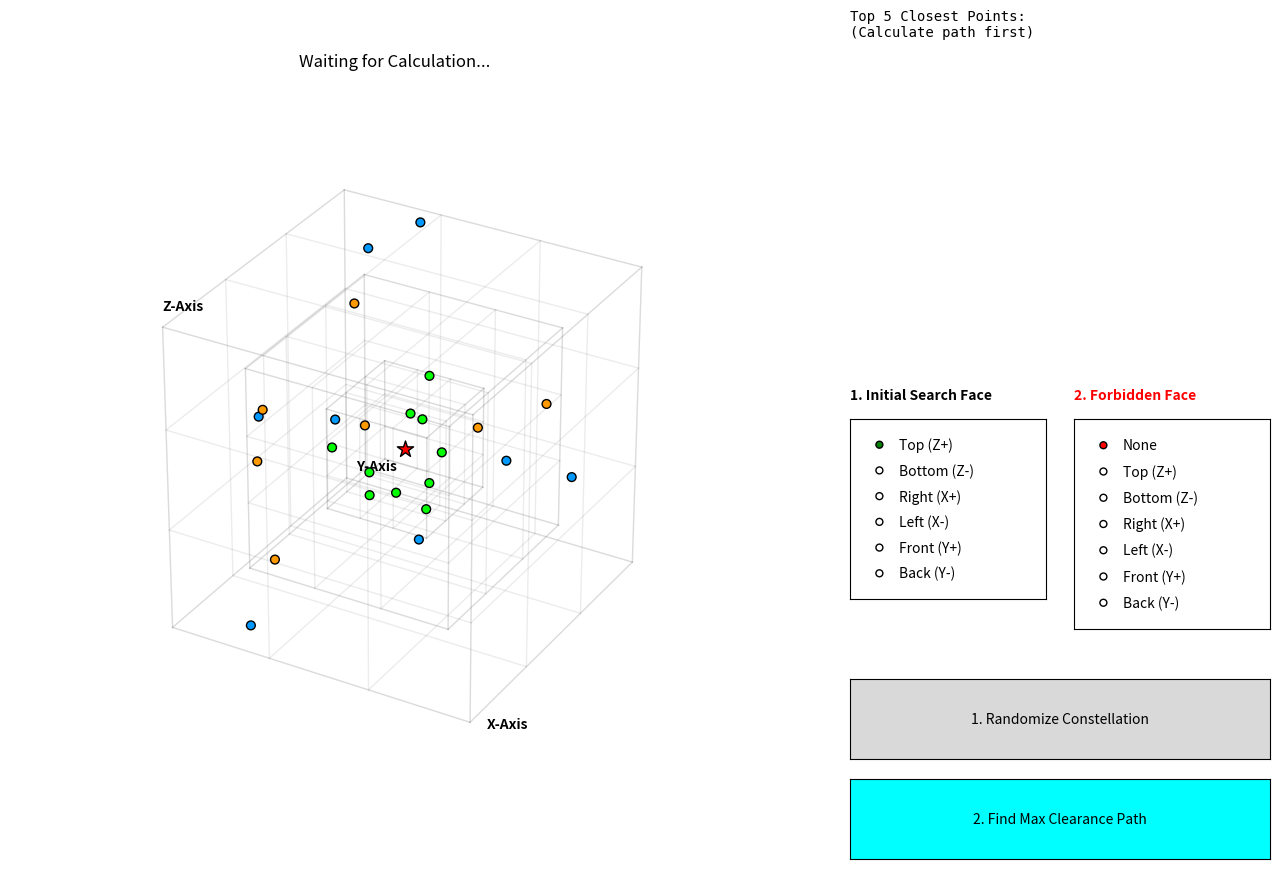

Generate this figure with matplotlib:
import matplotlib.pyplot as plt
from matplotlib.widgets import Button, RadioButtons
import numpy as np
import random

class ConstellationVisualizer:
    def __init__(self):
        # Layer configurations: Distance between each nested cube (15, 30, 45)
        # L represents the half-length of the cube edges
        self.L_values = [15, 30, 45] 
        # Colors for innermost (Layer 1), middle (Layer 2), and outermost (Layer 3)
        self.layer_colors = ['#00FF00', '#FF9900', '#0099FF'] 
        self.obstacle_points = [] # Stores coordinates of all random points
        self.path_artists = [] # Stores matplotlib objects (lines, texts, scatter) to easily remove them later
        
        # Setup Figure and 3D Axis
        self.fig = plt.figure(figsize=(14, 10))
        self.fig.canvas.manager.set_window_title('3D Dynamic Maximum Clearance Path Visualization')
        self.ax = self.fig.add_subplot(111, projection='3d')
        
        # Adjust layout spacing: 3D plot takes the left side (up to 60%), controls take the right side
        self.fig.subplots_adjust(bottom=0.05, left=0.05, right=0.60, top=0.95) 
        
        # Define face options for the UI
        self.faces_options = ['Top (Z+)', 'Bottom (Z-)', 'Right (X+)', 'Left (X-)', 'Front (Y+)', 'Back (Y-)']
        
        # --- UI SETUP (ALL ELEMENTS ON THE RIGHT PANEL) ---
        
        # 1. UI: Info Panel (Top-Right) for Top 5 Closest Points
        self.ax_info = plt.axes([0.65, 0.60, 0.30, 0.35])
        self.ax_info.axis('off') # Hide border and ticks
        self.info_text = self.ax_info.text(0, 1, "Top 5 Closest Points:\n(Calculate path first)", 
                                           va='top', fontsize=10, family='monospace')
        
        # 2. UI: Titles for Radio Buttons (Middle-Right)
        self.fig.text(0.65, 0.56, "1. Initial Search Face", weight='bold', fontsize=10)
        self.fig.text(0.81, 0.56, "2. Forbidden Face", weight='bold', fontsize=10, color='red')
        
        # 3. UI: Radio Buttons (Select Initial Search Face)
        self.ax_radio_start = plt.axes([0.65, 0.36, 0.14, 0.18])
        self.radio_start = RadioButtons(self.ax_radio_start, self.faces_options, activecolor='green')
        self.current_start = self.faces_options[0]
        self.radio_start.on_clicked(self.set_start)
        
        # 4. UI: Radio Buttons (Select Forbidden Face)
        self.forbid_options = ['None'] + self.faces_options
        self.ax_radio_forbid = plt.axes([0.81, 0.33, 0.14, 0.21]) # Slightly taller for 7 options
        self.radio_forbid = RadioButtons(self.ax_radio_forbid, self.forbid_options, activecolor='red')
        self.current_forbid = self.forbid_options[0]
        self.radio_forbid.on_clicked(self.set_forbid)
        
        # 5. UI: Action Buttons (Bottom-Right)
        self.ax_btn_random = plt.axes([0.65, 0.20, 0.30, 0.08])
        self.btn_random = Button(self.ax_btn_random, '1. Randomize Constellation')
        self.btn_random.on_clicked(self.randomize_points)
        
        self.ax_btn_path = plt.axes([0.65, 0.10, 0.30, 0.08])
        self.btn_path = Button(self.ax_btn_path, '2. Find Max Clearance Path', color='cyan')
        self.btn_path.on_clicked(self.find_path)
        
        # Initial render on startup
        self.randomize_points(None)
        plt.show()

    # --- CALLBACK FUNCTIONS ---
    def set_start(self, label):
        """Updates the selected initial search face."""
        self.current_start = label

    def set_forbid(self, label):
        """Updates the selected forbidden face."""
        self.current_forbid = label

    # --- CORE LOGIC FUNCTIONS ---
    def generate_points(self):
        """
        Generates the 3D point cloud based on the specific rules:
        - 1 Core point at (0,0,0)
        - 3 to 5 points distributed across 3 layers per direction.
        - No points occupy the same segment.
        - Points are placed randomly within their segments (not centroid).
        """
        xs, ys, zs, colors, sizes = [], [], [], [], []
        self.obstacle_points = []
        
        # Nucleus / Anchor Point at the center
        xs.append(0); ys.append(0); zs.append(0)
        colors.append('red'); sizes.append(150)
        
        # 6 Directions (Faces of the cube)
        faces = [('z', 1), ('z', -1), ('x', 1), ('x', -1), ('y', 1), ('y', -1)]
        
        for axis, sign in faces:
            # Rule: 3 to 5 points randomly scattered across the 3 layers for this face direction
            total_points = random.randint(3, 5)
            
            # Distribute points to layers without leaving any layer empty
            if total_points == 3: p = [1, 1, 1]
            elif total_points == 4: p = random.choice([[2,1,1], [1,2,1], [1,1,2]])
            else: p = random.choice([[3,1,1], [1,3,1], [1,1,3], [2,2,1], [2,1,2], [1,2,2]])
                
            for layer_idx in range(3):
                L = self.L_values[layer_idx]
                num_points = p[layer_idx]
                
                # 3x3 grid per face = 9 segments. Pick unique segments to avoid overlapping.
                segments = [(i, j) for i in range(3) for j in range(3)]
                chosen_segments = random.sample(segments, num_points)
                segment_length = (2 * L) / 3
                
                for i, j in chosen_segments:
                    # Calculate min/max boundaries of the chosen segment
                    u_min = -L + (i * segment_length)
                    u_max = -L + ((i + 1) * segment_length)
                    v_min = -L + (j * segment_length)
                    v_max = -L + ((j + 1) * segment_length)
                    
                    # Add 10% margin so points don't stick exactly to the segment grid lines
                    margin = segment_length * 0.1
                    u = random.uniform(u_min + margin, u_max - margin)
                    v = random.uniform(v_min + margin, v_max - margin)
                    w = sign * L
                    
                    # Assign the calculated local variables back to global 3D coordinates based on axis
                    if axis == 'z': x, y, z = u, v, w
                    elif axis == 'y': x, y, z = u, w, v
                    elif axis == 'x': x, y, z = w, u, v
                        
                    xs.append(x); ys.append(y); zs.append(z)
                    colors.append(self.layer_colors[layer_idx])
                    sizes.append(40)
                    self.obstacle_points.append([x, y, z]) # Store for path calculation
                    
        return xs, ys, zs, colors, sizes

    def draw_transparent_cubes(self):
        """Draws the 3 nested 3x3 grid wireframe cubes to serve as spatial guides."""
        for L in self.L_values:
            steps = np.linspace(-L, L, 4)
            for y in steps:
                for z in [-L, L]: self.ax.plot([-L, L], [y, y], [z, z], color='gray', alpha=0.15, linewidth=1)
            for z in steps:
                for y in [-L, L]: self.ax.plot([-L, L], [y, y], [z, z], color='gray', alpha=0.15, linewidth=1)
            for x in steps:
                for z in [-L, L]: self.ax.plot([x, x], [-L, L], [z, z], color='gray', alpha=0.15, linewidth=1)
            for z in steps:
                for x in [-L, L]: self.ax.plot([x, x], [-L, L], [z, z], color='gray', alpha=0.15, linewidth=1)
            for x in steps:
                for y in [-L, L]: self.ax.plot([x, x], [y, y], [-L, L], color='gray', alpha=0.15, linewidth=1)
            for y in steps:
                for x in [-L, L]: self.ax.plot([x, x], [y, y], [-L, L], color='gray', alpha=0.15, linewidth=1)

        # Draw Axis Labels at the corners (edges) of the outermost cube
        L_max = self.L_values[-1]
        
        # Position texts at the corner (-L, -L, -L) extending outwards along the edges
        self.ax.text(L_max + 5, -L_max, -L_max, 'X-Axis', color='black', weight='bold')
        self.ax.text(-L_max, L_max + 5, -L_max, 'Y-Axis', color='black', weight='bold')
        self.ax.text(-L_max, -L_max, L_max + 5, 'Z-Axis', color='black', weight='bold')

    def draw_face_surface(self, face_name, color, alpha):
        """Draws a semi-transparent colored square on a specified face (used to show forbidden/search areas)."""
        L = self.L_values[-1]
        F_grid = np.array([-L, L])
        F1, F2 = np.meshgrid(F_grid, F_grid)
        
        if face_name == 'Top (Z+)': F3 = np.full_like(F1, L); surf = self.ax.plot_surface(F1, F2, F3, color=color, alpha=alpha)
        elif face_name == 'Bottom (Z-)': F3 = np.full_like(F1, -L); surf = self.ax.plot_surface(F1, F2, F3, color=color, alpha=alpha)
        elif face_name == 'Right (X+)': F3 = np.full_like(F1, L); surf = self.ax.plot_surface(F3, F1, F2, color=color, alpha=alpha)
        elif face_name == 'Left (X-)': F3 = np.full_like(F1, -L); surf = self.ax.plot_surface(F3, F1, F2, color=color, alpha=alpha)
        elif face_name == 'Front (Y+)': F3 = np.full_like(F1, L); surf = self.ax.plot_surface(F1, F3, F2, color=color, alpha=alpha)
        elif face_name == 'Back (Y-)': F3 = np.full_like(F1, -L); surf = self.ax.plot_surface(F1, F3, F2, color=color, alpha=alpha)
        return surf

    def get_face_points(self, face_name, L, resolution):
        """Generates a grid of candidate points (thousands of them) on a specific cube face."""
        grid = np.linspace(-L, L, resolution)
        G1, G2 = np.meshgrid(grid, grid)
        G1 = G1.flatten(); G2 = G2.flatten()
        M = len(G1)
        S = np.zeros((M, 3))
        
        if face_name == 'Top (Z+)': S[:,0]=G1; S[:,1]=G2; S[:,2]=L
        elif face_name == 'Bottom (Z-)': S[:,0]=G1; S[:,1]=G2; S[:,2]=-L
        elif face_name == 'Right (X+)': S[:,0]=L; S[:,1]=G1; S[:,2]=G2
        elif face_name == 'Left (X-)': S[:,0]=-L; S[:,1]=G1; S[:,2]=G2
        elif face_name == 'Front (Y+)': S[:,0]=G1; S[:,1]=L; S[:,2]=G2
        elif face_name == 'Back (Y-)': S[:,0]=G1; S[:,1]=-L; S[:,2]=G2
        return S

    def identify_face(self, S_point, L):
        """Helper to determine which face a final coordinate landed on."""
        if np.isclose(S_point[2], L): return 'Top (Z+)'
        if np.isclose(S_point[2], -L): return 'Bottom (Z-)'
        if np.isclose(S_point[0], L): return 'Right (X+)'
        if np.isclose(S_point[0], -L): return 'Left (X-)'
        if np.isclose(S_point[1], L): return 'Front (Y+)'
        if np.isclose(S_point[1], -L): return 'Back (Y-)'
        return 'Unknown'

    def clear_old_paths(self):
        """Removes the old calculated line, start point, texts, and highlights before drawing a new one."""
        for artist in self.path_artists:
            try: artist.remove()
            except: pass
        self.path_artists.clear()

    # --- MAIN ACTIONS ---
    def randomize_points(self, event):
        """Triggered by 'Randomize' button. Resets the 3D space with a new constellation."""
        self.ax.cla()
        self.ax.axis('off') 
        self.ax.set_box_aspect([1, 1, 1])
        
        # Set bounds slightly larger than the outer cube
        limit = self.L_values[-1] + 15
        self.ax.set_xlim([-limit, limit]); self.ax.set_ylim([-limit, limit]); self.ax.set_zlim([-limit, limit])
        
        self.draw_transparent_cubes()
        xs, ys, zs, colors, sizes = self.generate_points()
        
        # Draw the points
        self.ax.scatter(xs[0], ys[0], zs[0], c=colors[0], s=sizes[0], marker='*', edgecolors='black') # Nucleus
        self.ax.scatter(xs[1:], ys[1:], zs[1:], c=colors[1:], s=sizes[1:], alpha=1.0, edgecolors='black') # Layer points
        
        self.clear_old_paths()
        self.info_text.set_text("Top 5 Closest Points:\n(Calculate path first)") # Reset text
        self.ax.set_title("Waiting for Calculation...", fontsize=12)
        self.fig.canvas.draw_idle()

    def find_path(self, event):
        """
        The core algorithm: 
        1. Selects valid faces to search.
        2. Generates thousands of candidates.
        3. Uses Vectorized Cross-Product to find distance from all candidate lines to all obstacles.
        4. Selects the line with the maximum minimum-distance (Maximum Clearance).
        5. Identifies and lists the top 5 closest points to this winning path.
        """
        self.clear_old_paths()
        
        L = self.L_values[-1]
        resolution = 80 # 80x80 grid per face = 6,400 points per face tested simultaneously
        
        opposites = {
            'Top (Z+)': 'Bottom (Z-)', 'Bottom (Z-)': 'Top (Z+)',
            'Right (X+)': 'Left (X-)', 'Left (X-)': 'Right (X+)',
            'Front (Y+)': 'Back (Y-)', 'Back (Y-)': 'Front (Y+)'
        }
        
        # Determine valid search faces (Initial face + 4 adjacent faces. Opposite face is ignored).
        search_faces = [f for f in self.faces_options if f != opposites[self.current_start]]
        
        # Remove the forbidden face from the search pool
        if self.current_forbid in search_faces:
            search_faces.remove(self.current_forbid)
            
        if len(search_faces) == 0:
            self.ax.set_title("⚠️ Error: All faces are blocked!")
            self.fig.canvas.draw_idle()
            return

        # Stack all candidate points into one large Array (S_valid)
        S_list = [self.get_face_points(f, L, resolution) for f in search_faces]
        S_valid = np.vstack(S_list) 
        P = np.array(self.obstacle_points)
        
        # --- VECTORIZED RAY CASTING ALGORITHM ---
        # Formula: Distance = |Point x Start| / |Start|
        # This calculates perpendicular distance from all Obstacles (P) to all Candidate Lines (S)
        cross_prod = np.cross(P[:, np.newaxis, :], S_valid[np.newaxis, :, :])
        cross_norm = np.linalg.norm(cross_prod, axis=2)
        S_norm = np.linalg.norm(S_valid, axis=1)
        distances = cross_norm / S_norm[np.newaxis, :]
        
        # Ignore obstacles that are "behind" the laser direction (Dot product < 0)
        dot_prod = np.sum(P[:, np.newaxis, :] * S_valid[np.newaxis, :, :], axis=2)
        distances[dot_prod < 0] = np.inf 
        
        # min_dists contains the bottleneck (closest point) for EACH candidate line
        min_dists = np.min(distances, axis=0) 
        # best_idx is the index of the line that has the LARGEST bottleneck (Max Clearance)
        best_idx = np.argmax(min_dists) 
        
        best_S = S_valid[best_idx]
        max_clearance = min_dists[best_idx]
        
        # Find which exact obstacle point acts as the bottleneck for this winning path
        idx_closest_obstacle = np.argmin(distances[:, best_idx])
        P_bottle = P[idx_closest_obstacle]
        
        # Project the bottleneck point onto the line to draw the dashed red indicator
        t = np.dot(P_bottle, best_S) / np.dot(best_S, best_S)
        projection_point = t * best_S
        
        # --- TOP 5 CLOSEST POINTS LOGIC ---
        # Get distances of all points exclusively to the winning path
        distances_to_best_line = distances[:, best_idx]
        # Sort indices from closest to farthest
        sorted_indices = np.argsort(distances_to_best_line)
        
        # Build the string for the UI right panel
        info_str = f"MAX CLEARANCE:\n{max_clearance:.2f} Units\n\n"
        info_str += "TOP 5 CLOSEST POINTS:\n"
        info_str += "-"*22 + "\n"
        
        for i in range(min(5, len(sorted_indices))):
            idx = sorted_indices[i]
            dist = distances_to_best_line[idx]
            pt = P[idx]
            
            # Format text for right panel
            info_str += f"{i+1}. Dist: {dist:.2f}\n   [X:{pt[0]:.0f}, Y:{pt[1]:.0f}, Z:{pt[2]:.0f}]\n\n"
            
            # Draw small number indicator in 3D space next to the point
            # Offset slightly (+2 to coordinates) so it doesn't cover the point itself
            rank_text = self.ax.text(pt[0]+2, pt[1]+2, pt[2]+2, str(i+1), 
                                     color='black', weight='bold', fontsize=9, zorder=10,
                                     bbox=dict(facecolor='yellow', alpha=0.8, edgecolor='black', boxstyle='round,pad=0.2'))
            # Add to path_artists so it gets cleared on the next calculation
            self.path_artists.append(rank_text)
            
        self.info_text.set_text(info_str)
        
        # --- DRAWING RESULTS ---
        # Highlight initial search face (Green)
        if self.current_start in search_faces:
            surf_start = self.draw_face_surface(self.current_start, color='green', alpha=0.1)
            self.path_artists.append(surf_start)
            
        # Highlight forbidden face (Red)
        if self.current_forbid != 'None':
            surf_forbid = self.draw_face_surface(self.current_forbid, color='red', alpha=0.3)
            self.path_artists.append(surf_forbid)

        # Draw the main laser path and start point
        line, = self.ax.plot([best_S[0], 0], [best_S[1], 0], [best_S[2], 0], color='cyan', linewidth=4, zorder=5)
        start_pt = self.ax.scatter(*best_S, color='cyan', s=100, marker='s', edgecolors='black', zorder=6)
        
        # Draw the dashed red line pointing to the absolute closest point (the bottleneck)
        bottle_line, = self.ax.plot([P_bottle[0], projection_point[0]], 
                                    [P_bottle[1], projection_point[1]], 
                                    [P_bottle[2], projection_point[2]], 
                                    color='red', linestyle='--', linewidth=2, zorder=4)
        
        self.path_artists.extend([line, start_pt, bottle_line])
        
        final_face = self.identify_face(best_S, L)
        self.ax.set_title(f"Target: {self.current_start}  |  Path Landed On: {final_face}", fontsize=12)
        self.fig.canvas.draw_idle()

if __name__ == '__main__':
    Visualizer = ConstellationVisualizer()
